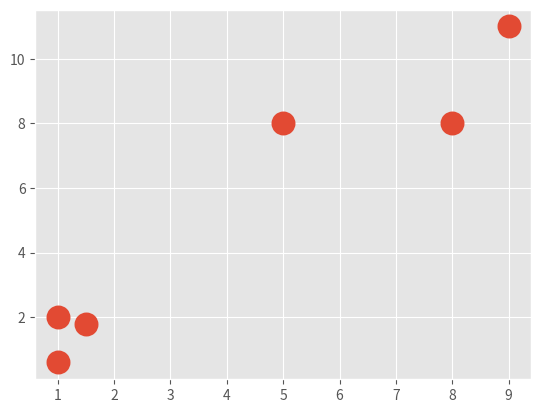

This figure's Python source:
import matplotlib.pyplot as plt
import numpy as np
from matplotlib import style
style.use('ggplot')

X = np.array([[1, 2],
              [1.5, 1.8],
              [5, 8],
              [8, 8],
              [1, 0.6],
              [9, 11]]
             )

plt.scatter(X[:, 0], X[:, 1], s=150, linewidths=5)
plt.show()

colors = 10 * ['g.', 'r.', 'c.', 'b.', 'k.', 'y.']


class K_Means:
    def __init__(self, k=2, tol=0.001, max_iter=300):
        self.k = k
        self.tol = tol
        self.max_iter = max_iter

    def fit(self, data):
        self.centroids = {}

        for i in range(self.k):
            self.centroids[i] = data[i]

        for i in range(self.max_iter):
            self.calssifications = {}

            for i in range(self.k):
                self.classifications[i] = []

            for featureset in data:
                distances = [np.linalg.norm(featureset-self.centroids[centroid]) for centroid in self.centroids]
                classification = distances.index(min(distances))
                self.classifications[classification].append(featureset)

            prev_centroids = dict(self.centroids)

            for classification in self.classifications:
                pass
                # self.centroids[classification] = np.average(self.classification[classification], axis=0)

    def predict(self, data):
        pass
